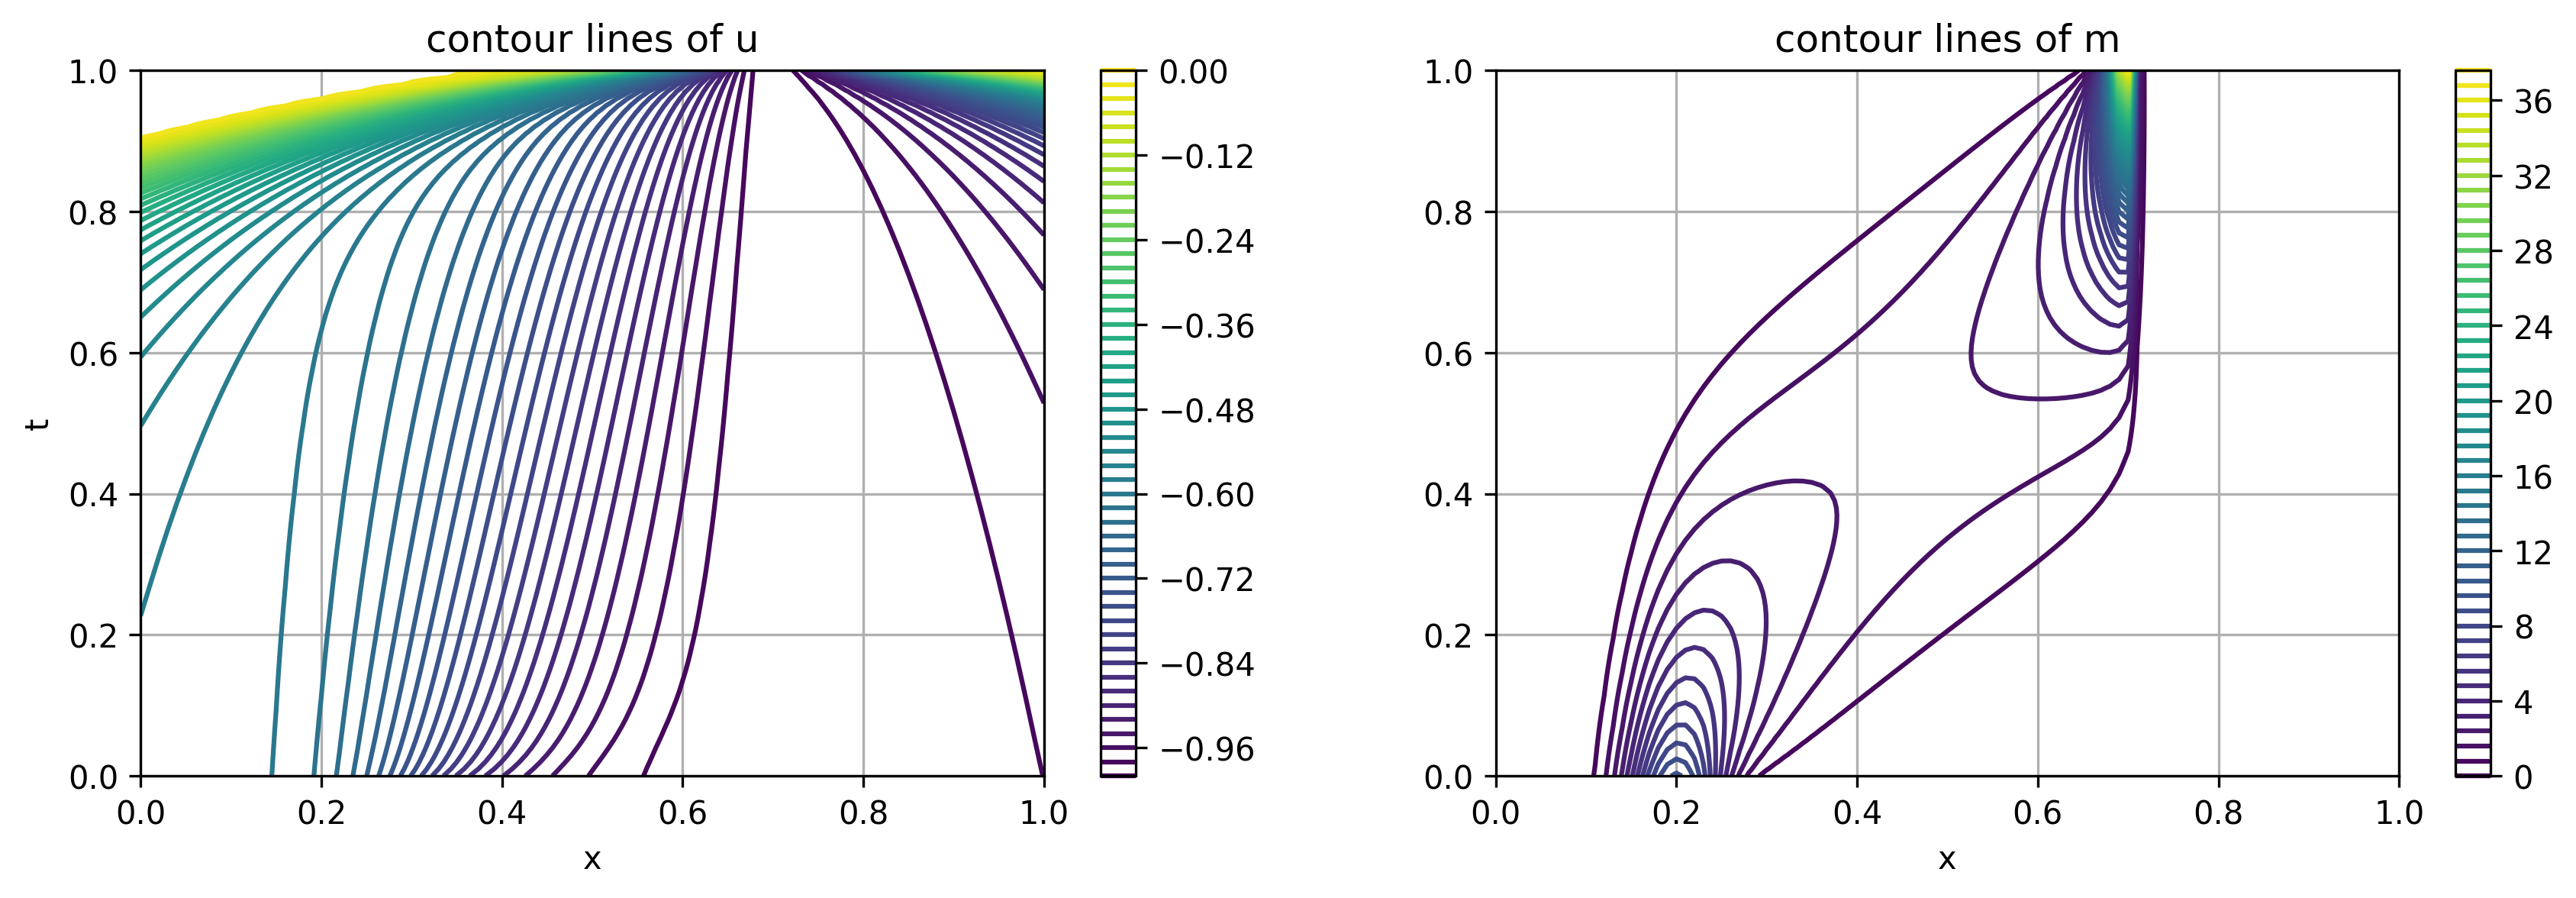

Data behind this chart, as committed beside it:
-5.851244366401117114e-01, -5.860268320951419474e-01, -5.869225088353404729e-01, -5.877623707788308671e-01, -5.885437462537976838e-01, -5.892698543470450412e-01, -5.899504939015228766e-01, -5.906062197728194629e-01, -5.912715243507332685e-01, -5.919939966361866812e-01, -5.928302300953992576e-01, -5.938429960086286652e-01, -5.951017423166045095e-01, -5.966847978146304632e-01, -5.986813653350869791e-01, -6.011923955783616824e-01, -6.043300408977585469e-01, -6.082156039746620113e-01, -6.129759497560998138e-01, -6.187383613589798603e-01, -6.256239062605792878e-01, -6.337395720741508809e-01, -6.431695986768021234e-01, -6.539664487962189021e-01
-5.849804956813807744e-01, -5.859002564968797122e-01, -5.868125931024616992e-01, -5.876683451353429399e-01, -5.884646513174488502e-01, -5.892042718649979083e-01, -5.898962669916708590e-01, -5.905602998369346990e-01, -5.912301736240400674e-01, -5.919532853553481910e-01, -5.927863698696522743e-01, -5.937922340694371526e-01, -5.950399641764995140e-01, -5.966070272225884041e-01, -5.985812031695301183e-01, -6.010613491639448247e-01, -6.041566623066502162e-01, -6.079843405843492476e-01, -6.126655966467741132e-01, -6.183199861028656485e-01, -6.250580940598015056e-01, -6.329728376606278406e-01, -6.421298833591181365e-01, -6.525578536559762943e-01
-5.848312942692694971e-01, -5.857689023483823032e-01, -5.866983709121351698e-01, -5.875704896112963205e-01, -5.883822224814022617e-01, -5.891358869580993751e-01, -5.898398058248804920e-01, -5.905127137555327144e-01, -5.911876547215391131e-01, -5.919117830970354044e-01, -5.927419810592331473e-01, -5.937411318780315694e-01, -5.949780053899351717e-01, -5.965292507029641422e-01, -5.984812773687766541e-01, -6.009309291988613744e-01, -6.039845869921726118e-01, -6.077555950821204034e-01, -6.123599730526506635e-01, -6.179103914813814935e-01, -6.245084932208287976e-01, -6.322359099515625358e-01, -6.411446700177338975e-01, -6.512480070428696699e-01
-5.846765912177657176e-01, -5.856325455215478648e-01, -5.865796348238468960e-01, -5.874686124295804834e-01, -5.882962823525366147e-01, -5.890645367347611128e-01, -5.897809658109520736e-01, -5.904633426503665961e-01, -5.911438794176789857e-01, -5.918694289788934970e-01, -5.926970217390202800e-01, -5.936896586834314871e-01, -5.949158408359496164e-01, -5.964514444833921569e-01, -5.983815606915100505e-01, -6.008010968119137374e-01, -6.038137473257834120e-01, -6.075292321089804659e-01, -6.120587844278699841e-01, -6.175089068649604052e-01, -6.239735431317120495e-01, -6.315251333067559703e-01, -6.402054425166970875e-01, -6.500174178974346129e-01
-5.845161316243370209e-01, -5.854909492453965747e-01, -5.864561655406693719e-01, -5.873625107894819841e-01, -5.882066433007431261e-01, -5.889900485683355891e-01, -5.897195927910463542e-01, -5.904120584979379860e-01, -5.910987518439381194e-01, -5.918261566906672932e-01, -5.926514464548512384e-01, -5.936377814478880355e-01, -5.948534438752258735e-01, -5.963735838259766053e-01, -5.982820255258080033e-01, -6.006718138107092209e-01, -6.036440788789130263e-01, -6.073051264110724823e-01, -6.117617662557113256e-01, -6.171149503435526817e-01, -6.234519455209411865e-01, -6.308376229917489475e-01, -6.393059068153200686e-01, -6.488527731914559560e-01
-5.843496459666186471e-01, -5.853438632020955268e-01, -5.863277311032852879e-01, -5.872519701090241906e-01, -5.881131067509978161e-01, -5.889122394514225700e-01, -5.896555224111069693e-01, -5.903587234331829636e-01, -5.910521677617028846e-01, -5.917818939076437967e-01, -5.926052058364877917e-01, -5.935854646043792204e-01, -5.947907861884301761e-01, -5.962956429018124727e-01, -5.981826437592357992e-01, -6.005430424704955028e-01, -6.034755199012405980e-01, -6.070831612276655909e-01, -6.114686785849063888e-01, -6.167280094891441911e-01, -6.229425959754691933e-01, -6.301710239902076349e-01, -6.384411687571280858e-01, -6.477442855423323209e-01
-5.841768491297566479e-01, -5.851910225665729604e-01, -5.861940860129822850e-01, -5.871367632071541331e-01, -5.880154624218445480e-01, -5.888309153023554288e-01, -5.895885794572010008e-01, -5.903031890122419911e-01, -5.910040137693326479e-01, -5.917365616314079757e-01, -5.925582461580684024e-01, -5.935326697827562059e-01, -5.947278375963938046e-01, -5.962175946553209815e-01, -5.980833866465836701e-01, -6.004147453385838551e-01, -6.033080108779027562e-01, -6.068632270105164261e-01, -6.111793019481649436e-01, -6.163476279374032751e-01, -6.224445398432267851e-01, -6.295233693432985556e-01, -6.376072981710368959e-01, -6.466844330375621785e-01
-5.839974393585161128e-01, -5.850321469817545417e-01, -5.860549702806118200e-01, -5.870166494188189255e-01, -5.879134875036253760e-01, -5.887458702179905190e-01, -5.895185771488805626e-01, -5.902452954348402780e-01, -5.909541664428770158e-01, -5.916900734511657545e-01, -5.925105088382918161e-01, -5.934793554993256226e-01, -5.946645658590917760e-01, -5.961394106564383844e-01, -5.979842246731236211e-01, -6.002868850490880037e-01, -6.031414941445195632e-01, -6.066452203771576235e-01, -6.108934341925451594e-01, -6.159733955004726980e-01, -6.219569415874820484e-01, -6.288929879551087287e-01, -6.368010649571140824e-01, -6.456672530817563205e-01
-5.838110971276945227e-01, -5.848669394614988137e-01, -5.859101083972811930e-01, -5.868913736361339728e-01, -5.878069457693353428e-01, -5.886568856660459037e-01, -5.894453163851649524e-01, -5.901848707253569692e-01, -5.909024914099407777e-01, -5.916423347190088444e-01, -5.924619298720358307e-01, -5.934254768039735062e-01, -5.946009364499181826e-01, -5.960610609384294767e-01, -5.978851274113273773e-01, -6.001594241437971933e-01, -6.029759135453848229e-01, -6.064290432363927952e-01, -6.106108879499037023e-01, -6.156049406141081981e-01, -6.214790624512095407e-01, -6.282784407855277475e-01, -6.360197664527659223e-01, -6.446879074510105667e-01
-5.836174839238009726e-01, -5.846950852130810006e-01, -5.857592082214914120e-01, -5.867606652687388236e-01, -5.876955866105864068e-01, -5.885637296095779236e-01, -5.893685849365353224e-01, -5.901217298702540193e-01, -5.908488423559553615e-01, -5.915932416323129717e-01, -5.924124391843917925e-01, -5.933709848781717477e-01, -5.945369123011896573e-01, -5.959825138188247218e-01, -5.977860633689434655e-01, -6.000323248956970223e-01, -6.028112141240283828e-01, -6.062146020439603822e-01, -6.103314885748523100e-01, -6.152419244119086139e-01, -6.210102436156597072e-01, -6.276784747672395914e-01, -6.352611084316327483e-01, -6.437423969353860409e-01
-5.834162409302773300e-01, -5.845162503707831414e-01, -5.856019597764567930e-01, -5.866242371162457836e-01, -5.875791439908327751e-01, -5.884661555556008894e-01, -5.892881565753528283e-01, -5.900556739082787328e-01, -5.907930599618750334e-01, -5.915426802161006803e-01, -5.923619598971353595e-01, -5.933158265763690542e-01, -5.944724535162611012e-01, -5.959037357006030655e-01, -5.976869998262342998e-01, -5.999055491320586242e-01, -6.026473418378301972e-01, -6.060018071583694876e-01, -6.100550724339948161e-01, -6.148840359769816022e-01, -6.205498931665340834e-01, -6.270919884429390079e-01, -6.345231198407234041e-01, -6.428273653032489099e-01
-5.832069876078150861e-01, -5.843300806316148455e-01, -5.854380339503896247e-01, -5.864817841452208969e-01, -5.874573353076164572e-01, -5.883639015193072863e-01, -5.892037901362743302e-01, -5.899864889686488034e-01, -5.907349707721765153e-01, -5.914905251978626044e-01, -5.923104074963853050e-01, -5.932599439021533083e-01, -5.944075170428935184e-01, -5.958246908503502803e-01, -5.975879026599886235e-01, -5.997790580542352590e-01, -6.024842432900088252e-01, -6.057905722746600441e-01, -6.097814854648168081e-01, -6.145309884702627734e-01, -6.200974757937897097e-01, -6.265180056887963422e-01, -6.338040898465652218e-01, -6.419399597606476604e-01
-5.829893201605009789e-01, -5.841361997836027609e-01, -5.852670810915494570e-01, -5.863329821625868910e-01, -5.873298601551156795e-01, -5.882566888947546868e-01, -5.891152284973228959e-01, -5.899139452512593973e-01, -5.906743859919529882e-01, -5.914366387671807779e-01, -5.922576888887379765e-01, -5.932032734092373971e-01, -5.943420563017434155e-01, -5.957453411496358431e-01, -5.974887361516908468e-01, -5.996528120514099669e-01, -6.023218654734415756e-01, -6.055808139190947958e-01, -6.095105819450119533e-01, -6.141825159263850642e-01, -6.196525045092596828e-01, -6.259556552043918920e-01, -6.331025202119126005e-01, -6.410777287560203153e-01
-5.827628098775988752e-01, -5.839342081163206855e-01, -5.850887294888790224e-01, -5.861774863765794041e-01, -5.871963989777130299e-01, -5.881442212222598442e-01, -5.890221974714437980e-01, -5.898377959416158944e-01, -5.906111002118042963e-01, -5.913808692126909516e-01, -5.922037013315631926e-01, -5.931457455156294856e-01, -5.942760207627446611e-01, -5.956656458152665978e-01, -5.973894627769176235e-01, -5.995267705055332685e-01, -6.021601555215181367e-01, -6.053724509914587548e-01, -6.092422234280873150e-01, -6.138383705672663115e-01, -6.192145338876519078e-01, -6.254041542258186315e-01, -6.324170885373410211e-01, -6.402385453566572515e-01
-5.825270013397793045e-01, -5.837236807024387408e-01, -5.849025837279271389e-01, -5.860149298355081804e-01, -5.870566116045859983e-01, -5.880261828420058068e-01, -5.889244045974262320e-01, -5.897577760518336598e-01, -5.905448900589754802e-01, -5.913230494294389183e-01, -5.921483312215145567e-01, -5.930872837173774004e-01, -5.942093554609569894e-01, -5.955855610833885594e-01, -5.972900429726648586e-01, -5.994008915845746577e-01, -6.019990604617359020e-01, -6.051654043441708763e-01, -6.089762778115651587e-01, -6.134983205232257264e-01, -6.187831544793227501e-01, -6.248627954004475349e-01, -6.317466194007045344e-01, -6.394205486489715762e-01
-5.822814104774525212e-01, -5.835041655380819314e-01, -5.847082229106729256e-01, -5.858449217335665038e-01, -5.869101356544963455e-01, -5.879022374225565395e-01, -5.888215378180627901e-01, -5.896736011774251773e-01, -5.904755127726789565e-01, -5.912629952906370834e-01, -5.920914527237424174e-01, -5.930278036858794843e-01, -5.941420004418249690e-01, -5.955050398515431276e-01, -5.971904348788360517e-01, -5.992751320210475408e-01, -6.018385269680499583e-01, -6.049595963893059647e-01, -6.087126185115081523e-01, -6.131621478789099911e-01, -6.183579881386598309e-01, -6.243309360728432900e-01, -6.310900613612120402e-01, -6.386220981546081310e-01
-5.820255224676251782e-01, -5.832751815285783792e-01, -5.845051987265460491e-01, -5.856670455717279955e-01, -5.867565847989669736e-01, -5.877720263520807009e-01, -5.887132640323751165e-01, -5.895849661579023460e-01, -5.904027047006362716e-01, -5.912005038790638656e-01, -5.920329262229652167e-01, -5.929672122301047343e-01, -5.940738901239214220e-01, -5.954240312717176131e-01, -5.970905940495511155e-01, -5.991494468725064859e-01, -6.016785011081182688e-01, -6.047549507258949131e-01, -6.084511237224805580e-01, -6.128296469806649993e-01, -6.179386840775116241e-01, -6.238079894386940882e-01, -6.304464683980871564e-01, -6.378417378425381701e-01
-5.817587894542850524e-01, -5.830362163049287449e-01, -5.842930333606430882e-01, -5.854808571604981360e-01, -5.865955468708889953e-01, -5.876351669790035315e-01, -5.885992275075541125e-01, -5.894915436273578946e-01, -5.903261797124939037e-01, -5.911353515749113718e-01, -5.919725965764505160e-01, -5.929054061019713995e-01, -5.940049525649295781e-01, -5.953424802861352338e-01, -5.969904731292527966e-01, -5.990237892603373915e-01, -6.015189280816373163e-01, -6.045513917808332804e-01, -6.081916757459745471e-01, -6.125006229560346904e-01, -6.175249154993582845e-01, -6.232934171657341649e-01, -6.298149847553684566e-01, -6.370781673435506054e-01
-5.814806280757739421e-01, -5.827867238547923545e-01, -5.840712172235686950e-01, -5.852858824497922940e-01, -5.864265818043137291e-01, -5.874912506876650564e-01, -5.884790481350667957e-01, -5.893929824392333261e-01, -5.902456275238201489e-01, -5.910672919985976437e-01, -5.919102911483974383e-01, -5.928422706197725711e-01, -5.939351086138161540e-01, -5.952603270959010429e-01, -5.968900214876804444e-01, -5.988981100827421855e-01, -6.013597519458199203e-01, -6.043488444573288376e-01, -6.079341603732373311e-01, -6.121748904062995766e-01, -6.171163767031511149e-01, -6.227867231804019577e-01, -6.291948324387875990e-01, -6.363302186556351048e-01
-5.811904167808685795e-01, -5.825261219501776111e-01, -5.838392064857349517e-01, -5.850816151695910072e-01, -5.862492193896579051e-01, -5.873398407932075571e-01, -5.883523195139966910e-01, -5.892889059474027968e-01, -5.901607119219183240e-01, -5.909960538087136728e-01, -5.918458176052113773e-01, -5.927776780807754164e-01, -5.938642709288581845e-01, -5.951775065506639262e-01, -5.967891848067662375e-01, -5.987723576972129313e-01, -6.012009153238951908e-01, -6.041472337852288321e-01, -6.076784663105616602e-01, -6.118522722406670722e-01, -6.167127805701132504e-01, -6.222874483903719778e-01, -6.285853008024000488e-01, -6.355968370932852940e-01
-5.808874929133545084e-01, -5.822537893521354535e-01, -5.835964203970461783e-01, -5.848675142631957202e-01, -5.860629568268967970e-01, -5.871804702383865981e-01, -5.882186068432719850e-01, -5.891789101236083459e-01, -5.900710688815576921e-01, -5.909213383567479827e-01, -5.917789614520316821e-01, -5.927114859301239047e-01, -5.937923428372077206e-01, -5.950939474450163136e-01, -5.966879046111235319e-01, -5.986464775671186400e-01, -6.010423590921554204e-01, -6.039464845677511295e-01, -6.074244846366720907e-01, -6.115325986264027458e-01, -6.163138563648828949e-01, -6.217951661652110218e-01, -6.279857377992313916e-01, -6.348770655568816146e-01
-5.805711495427271496e-01, -5.819690627706886055e-01, -5.833422383709083725e-01, -5.846430010928922449e-01, -5.858672560573764398e-01, -5.870126390732868238e-01, -5.880774446027710045e-01, -5.890625614890645512e-01, -5.899763045551305041e-01, -5.908428172010858903e-01, -5.917094832927458636e-01, -5.926435346490130929e-01, -5.937192170069841568e-01, -5.950095717043910604e-01, -5.965861177322179243e-01, -5.985204118660855110e-01, -6.008840220406409527e-01, -6.037465210191632625e-01, -6.071721082829409921e-01, -6.112157060335661196e-01, -6.159193477960041019e-01, -6.213094784359441958e-01, -6.273955425693006349e-01, -6.341700314274637540e-01
-5.802406320162346587e-01, -5.816712335558961167e-01, -5.830759968091591139e-01, -5.844074563955575785e-01, -5.856615408527422462e-01, -5.868358116969503158e-01, -5.879283340015422077e-01, -5.889393948358111475e-01, -5.898759931176137394e-01, -5.907601294827644622e-01, -5.916371157988166152e-01, -5.925736453208790833e-01, -5.936447738973544830e-01, -5.949242934395838622e-01, -5.964837556942588215e-01, -5.983940990328084908e-01, -6.007258405019714198e-01, -6.035472663878348465e-01, -6.069212315279274295e-01, -6.109014363562328409e-01, -6.155290112911195877e-01, -6.208300123032932660e-01, -6.268141591113117750e-01, -6.334749355573489060e-01
-5.798951342047787838e-01, -5.813595440933353453e-01, -5.827969856419996653e-01, -5.841602169632350572e-01, -5.854451936370496101e-01, -5.866494138376872058e-01, -5.877707401693467171e-01, -5.888089107110671128e-01, -5.897696744422598059e-01, -5.906728791642169574e-01, -5.915615603766154473e-01, -5.925016168304825248e-01, -5.935688799455518527e-01, -5.948380178445642485e-01, -5.963807440073555233e-01, -5.982674732675147267e-01, -6.005677479420730158e-01, -6.033486425587653024e-01, -6.066717494981811454e-01, -6.105896360945470835e-01, -6.151426144501473958e-01, -6.203564170663451449e-01, -6.262410708388415070e-01, -6.327910429480644305e-01
-5.795337944121785601e-01, -5.810331838743458821e-01, -5.825044445541249782e-01, -5.839005720208957362e-01, -5.852175520153954924e-01, -5.864528292463179193e-01, -5.876040890654461446e-01, -5.886705726353935741e-01, -5.896568515781552833e-01, -5.905806321293624039e-01, -5.914824835286227600e-01, -5.924272226474955882e-01, -5.934913854422423363e-01, -5.947506399067971072e-01, -5.962770013503712052e-01, -5.981404639596384909e-01, -6.004096745056202167e-01, -6.031505696292676078e-01, -6.064235576674615880e-01, -6.102801555837290559e-01, -6.147599346457849334e-01, -6.198883616002711650e-01, -6.256757958630203564e-01, -6.321176747968231258e-01
-5.791556909138891873e-01, -5.806912852081045351e-01, -5.821975588650493139e-01, -5.836277592704288697e-01, -5.849779049793499830e-01, -5.862453960737049607e-01, -5.874277640760172670e-01, -5.885238040229229250e-01, -5.895369879959587722e-01, -5.904829131387038244e-01, -5.913995129105199533e-01, -5.923502071441879568e-01, -5.934121220379899864e-01, -5.946620428925992741e-01, -5.961724386220476068e-01, -5.980129950341287470e-01, -6.002515465078246404e-01, -6.029529654508515302e-01, -6.061765513464544286e-01, -6.099728482573958388e-01, -6.143807577453798130e-01, -6.194255320247744612e-01, -6.251178828752784744e-01, -6.314542016603190699e-01
-5.787598370874731391e-01, -5.803329185388761413e-01, -5.818754550280091919e-01, -5.833409605663991693e-01, -5.847254887560238146e-01, -5.860264029006795328e-01, -5.872411022685993798e-01, -5.883679847691115627e-01, -5.894095045631048135e-01, -5.903792026264589321e-01, -5.913122330933859860e-01, -5.922702813966960189e-01, -5.933308998138340229e-01, -5.945720965619046838e-01, -5.960669578341444286e-01, -5.978849842011809690e-01, -6.000932858627479050e-01, -6.027557451295201263e-01, -6.059306251548493005e-01, -6.096675699334056509e-01, -6.140048769317021371e-01, -6.189676296150790069e-01, -6.245669075280162463e-01, -6.308000375360005574e-01
-5.783451760928300933e-01, -5.799570873276287397e-01, -5.815371957077839493e-01, -5.830392971851108275e-01, -5.844594822637222409e-01, -5.857950843847697930e-01, -5.870433902686567063e-01, -5.882024474684578452e-01, -5.892737762048897432e-01, -5.902689333181433406e-01, -5.912201810470366636e-01, -5.921871184219846818e-01, -5.932475038382964971e-01, -5.944806550568468850e-01, -5.959604508143311330e-01, -5.977563420908686975e-01, -5.999348094364697070e-01, -6.025588204756709976e-01, -6.056856724671374481e-01, -6.093641781108262157e-01, -6.136320916028192851e-01, -6.185143689151431090e-01, -6.240224692300588849e-01, -6.301546347005142490e-01
-5.779105750553668042e-01, -5.795627224525121690e-01, -5.811817743931825264e-01, -5.827218246440802885e-01, -5.841790021327857296e-01, -5.855506164839582306e-01, -5.868338597194939776e-01, -5.880264732212359124e-01, -5.891291282029660348e-01, -5.901514866367717493e-01, -5.911228413658317082e-01, -5.921003478089181815e-01, -5.931616901217944271e-01, -5.943875543964883823e-01, -5.958527976789833591e-01, -5.976269712499909792e-01, -5.997760283111419621e-01, -6.023620993934493129e-01, -6.054415848227771013e-01, -6.090625312667277136e-01, -6.132622063331575335e-01, -6.180654760188972752e-01, -6.234841882885686637e-01, -6.295174791756779076e-01
-5.774548186998352817e-01, -5.791486760773905118e-01, -5.808081094948194245e-01, -5.823875270239652346e-01, -5.838830972452931922e-01, -5.852921112129199077e-01, -5.866116822823830290e-01, -5.878392869844942803e-01, -5.889748320779570889e-01, -5.900261888542259747e-01, -5.910196412605802641e-01, -5.920095497127251249e-01, -5.930731808681116712e-01, -5.942926094954799066e-01, -5.957438650266277946e-01, -5.974967649731823816e-01, -5.996168469430899206e-01, -6.021654851977458200e-01, -6.051982512904320322e-01, -6.087624881412565525e-01, -6.128950298790615259e-01, -6.176206869899788510e-01, -6.229517033407545590e-01, -6.288880867164396982e-01
-5.769766023764262286e-01, -5.787137149316398110e-01, -5.804150378729481252e-01, -5.820353107393209102e-01, -5.835707427417313742e-01, -5.850186108818712372e-01, -5.863759641287470403e-01, -5.876400524182007201e-01, -5.888101009980855061e-01, -5.898923069319572665e-01, -5.909099453378501288e-01, -5.919142481981068959e-01, -5.929816589122165471e-01, -5.941956106070465093e-01, -5.956335037908992991e-01, -5.973656059336535096e-01, -5.994571621944428941e-01, -6.019688758449548427e-01, -6.049555577747182111e-01, -6.084639069988743154e-01, -6.125303742128787032e-01, -6.171797463939466821e-01, -6.224246690278865124e-01, -6.282659992342194410e-01
-5.764745244137386981e-01, -5.782565129376493474e-01, -5.800013077335495204e-01, -5.816639976981465843e-01, -5.832408334364980185e-01, -5.847290817619925640e-01, -5.861257398705039812e-01, -5.874278661724393613e-01, -5.886340846507637226e-01, -5.897490439824900621e-01, -5.907930501797225009e-01, -5.918139039374320509e-01, -5.928867612258783559e-01, -5.940963190702359675e-01, -5.955215466770015231e-01, -5.972333645704508420e-01, -5.992968622131666923e-01, -6.017721630609953465e-01, -6.047133862523154102e-01, -6.081666448527667246e-01, -6.121680535697447967e-01, -6.167424059194419605e-01, -6.219027538712498249e-01, -6.276507815841071425e-01
-5.759470777253573592e-01, -5.777756431147920146e-01, -5.795655708233998782e-01, -5.812723177828722498e-01, -5.828921765769550234e-01, -5.844224071145340815e-01, -5.858599658681197253e-01, -5.872017515557673706e-01, -5.884458635089018230e-01, -5.895955342707691615e-01, -5.906681787217985535e-01, -5.917079062957993907e-01, -5.927880713694210213e-01, -5.939944622177046885e-01, -5.954078050871179917e-01, -5.970998971782690568e-01, -5.991358251304379490e-01, -6.015752313467674917e-01, -6.044716139223016427e-01, -6.078705566381816805e-01, -6.118078834909683739e-01, -6.163084230664211960e-01, -6.213856383151568075e-01, -6.270420186563232523e-01
-5.753926405878400097e-01, -5.772695686799093062e-01, -5.791063738463597677e-01, -5.808589005772141212e-01, -5.825234838727095799e-01, -5.840973795128183710e-01, -5.855775128484062009e-01, -5.869606515181777784e-01, -5.882444424180228726e-01, -5.894308376625974066e-01, -5.905344744049311201e-01, -5.915955648619302121e-01, -5.926851107724213641e-01, -5.938897272736854971e-01, -5.952920654170363868e-01, -5.969650436319852149e-01, -5.989739175367030377e-01, -6.013779568370462014e-01, -6.042301122530564506e-01, -6.075754943188329538e-01, -6.114496798470951955e-01, -6.158775598804089313e-01, -6.208730129062116632e-01, -6.264393127218415014e-01
-5.748094664977094759e-01, -5.767366332544654473e-01, -5.786221490134889622e-01, -5.804222662539316735e-01, -5.821333627126513699e-01, -5.837526923774331022e-01, -5.852771577555322402e-01, -5.867034208743260315e-01, -5.880287434239487299e-01, -5.892539334165066700e-01, -5.903909950474965918e-01, -5.914761005087952883e-01, -5.925773287417158697e-01, -5.937817540430146979e-01, -5.951740845775667088e-01, -5.968286246602997336e-01, -5.988109926879775502e-01, -6.011802059834225886e-01, -6.039887459049181340e-01, -6.072813059084459786e-01, -6.110932578225030110e-01, -6.154495817118339485e-01, -6.203645765808638579e-01, -6.258422809894534922e-01
-5.741956730034909473e-01, -5.761750500772353512e-01, -5.781112036286176759e-01, -5.799608155278078714e-01, -5.817203064768318166e-01, -5.833869306347492234e-01, -5.849575747488724442e-01, -5.864288176837241240e-01, -5.877975977535255803e-01, -5.890637132054055147e-01, -5.902367063517407475e-01, -5.913486360848675405e-01, -5.924640911254677178e-01, -5.936701261628317683e-01, -5.950535845590578798e-01, -5.966904385600796390e-01, -5.986468883812259278e-01, -6.009818340249871715e-01, -6.037473715038030875e-01, -6.069878343868972959e-01, -6.107384308415876317e-01, -6.150242559789286245e-01, -6.198600350350068622e-01, -6.252505533372394453e-01
-5.735492293956105936e-01, -5.755828901085338067e-01, -5.775717085984856114e-01, -5.794728185660278363e-01, -5.812826838384178574e-01, -5.829985603972842600e-01, -5.846173252501105644e-01, -5.861354936941303162e-01, -5.875497368524079667e-01, -5.888589732451436909e-01, -5.900704749222562828e-01, -5.912121868392252733e-01, -5.923446676104707764e-01, -5.935543606619820833e-01, -5.949302458144948291e-01, -5.965502572137573178e-01, -5.984814244211280609e-01, -6.007826832014711016e-01, -6.035058362358904915e-01, -6.066949164871755507e-01, -6.103850094142738714e-01, -6.146013509113423812e-01, -6.193590991500739218e-01, -6.246637701855256575e-01
-5.728679431218637319e-01, -5.749580688972828479e-01, -5.770016857422219925e-01, -5.789564027341598251e-01, -5.808187269373548123e-01, -5.825859175512047017e-01, -5.842548469291234392e-01, -5.858219837423183085e-01, -5.872837823738700225e-01, -5.886384053982212095e-01, -5.898910606395119105e-01, -5.910656506649465403e-01, -5.922182176974867263e-01, -5.934338955542458605e-01, -5.948036991855363276e-01, -5.964078212347434516e-01, -5.983143995789617087e-01, -6.005825806518304555e-01, -6.032639762269681460e-01, -6.064023813252893413e-01, -6.100327998756497339e-01, -6.141806342496050064e-01, -6.188614834497228046e-01, -6.240815804811022938e-01
-5.721494447788759707e-01, -5.742983320653910484e-01, -5.763989937585953793e-01, -5.784095390400225689e-01, -5.803265182918629916e-01, -5.821471951211076856e-01, -5.838684415034203212e-01, -5.854866939923629721e-01, -5.869982350007653116e-01, -5.884005871118339615e-01, -5.896971081990491914e-01, -5.909077982008993368e-01, -5.920837754837021683e-01, -5.933080751878127002e-01, -5.946735160363492145e-01, -5.962628340181160835e-01, -5.981455879160413325e-01, -6.003813359258256543e-01, -6.030216146615586803e-01, -6.061100488401486297e-01, -6.096816029908028733e-01, -6.137618718727562150e-01, -6.183669045598663150e-01, -6.235036397638223926e-01
-5.713911715101689381e-01, -5.736012392445886121e-01, -5.757613126906129253e-01, -5.778300271194009019e-01, -5.798039762960653931e-01, -5.816804292648380947e-01, -5.834562612089786438e-01, -5.851278888754100072e-01, -5.866914619686478538e-01, -5.881439700395062475e-01, -5.894871375990617945e-01, -5.907372627616770400e-01, -5.919402334735244242e-01, -5.931761330953286837e-01, -5.945391961934350933e-01, -5.961149544133919065e-01, -5.979747343070915822e-01, -6.001787380157459495e-01, -6.027785595858392576e-01, -6.058177280039045431e-01, -6.093312123914140788e-01, -6.133448263228383768e-01, -6.178750796423703173e-01, -6.229296082867090689e-01
-5.705903486186124640e-01, -5.728641462786865368e-01, -5.750861267054743209e-01, -5.772154785865588611e-01, -5.792488391315693264e-01, -5.811834837311534718e-01, -5.830162937808458512e-01, -5.847436765761048205e-01, -5.863616831413579478e-01, -5.878668671839747395e-01, -5.892595333365184818e-01, -5.905525299735812084e-01, -5.917863257225589591e-01, -5.930371721491796144e-01, -5.944001532192761950e-01, -5.959637876603033346e-01, -5.978015489503013535e-01, -5.999745517882950629e-01, -6.025346013237293796e-01, -6.055252147548501052e-01, -6.089814128049463315e-01, -6.129292551903368080e-01, -6.173857247692203787e-01, -6.223591491592618263e-01
-5.697439691748429347e-01, -5.720841854786493652e-01, -5.743707049829666067e-01, -5.765632985482551653e-01, -5.786586468972468866e-01, -5.806540325900623190e-01, -5.825463457594470817e-01, -5.843319928891687054e-01, -5.860069554705823469e-01, -5.875674383850143512e-01, -5.890125320544649101e-01, -5.903519268904349193e-01, -5.916206106707933010e-01, -5.928901419388162841e-01, -5.942556964808475284e-01, -5.958088741344094164e-01, -5.976257005870692085e-01, -5.997685136604041789e-01, -6.022895094159342877e-01, -6.052322895941043557e-01, -6.086319780302289484e-01, -6.125149093190370708e-01, -6.168985531992382532e-01, -6.217919264808164925e-01
-5.688487713728934692e-01, -5.712582436883724135e-01, -5.736120804766666748e-01, -5.758706650520033499e-01, -5.780307217342506299e-01, -5.800895410191732049e-01, -5.820440239126822846e-01, -5.838905832444307720e-01, -5.856251556475638997e-01, -5.872436739585786825e-01, -5.887442083695924033e-01, -5.901336102586155485e-01, -5.914414540120372932e-01, -5.927338134610700138e-01, -5.941050094238311541e-01, -5.956496753351867568e-01, -5.974468080712206364e-01, -5.995603263142526007e-01, -6.020430289654299383e-01, -6.049387147728515490e-01, -6.082826686042831499e-01, -6.121015307818002960e-01, -6.164132735133662777e-01, -6.212276034263153335e-01
-5.679012133492924441e-01, -5.703829378849227805e-01, -5.728070262790833089e-01, -5.751345062069636027e-01, -5.773621456917883421e-01, -5.794872438986978791e-01, -5.815067145339756216e-01, -5.834169826695058125e-01, -5.852139607276166666e-01, -5.868933762721598724e-01, -5.884524585975045019e-01, -5.898955535076865209e-01, -5.912470118537458408e-01, -5.925667514498491606e-01, -5.939471234507572861e-01, -5.954855564146593894e-01, -5.972644298193012791e-01, -5.993496521816343847e-01, -6.017948762372307137e-01, -6.046442309777082524e-01, -6.079332290937893291e-01, -6.116888505702772205e-01, -6.159295875570297563e-01, -6.206658402406495245e-01
-5.668974451412447380e-01, -5.694545879974555191e-01, -5.719520292833142339e-01, -5.743514746783409120e-01, -5.766497360427064178e-01, -5.788441219322547626e-01, -5.809315603417868346e-01, -5.829084934254417094e-01, -5.847708264757820462e-01, -5.865141390146414446e-01, -5.881349820809430584e-01, -5.896355319700895548e-01, -5.910352142345588478e-01, -5.923872849476139457e-01, -5.937808868570366716e-01, -5.953157643933395526e-01, -5.970780505342067057e-01, -5.991361053405015458e-01, -6.015447333117329709e-01, -6.043485533957053679e-01, -6.075833849297113121e-01, -6.112765859310680394e-01, -6.154471881288875457e-01, -6.201062920895898944e-01
-5.658332774123506770e-01, -5.684691865830230340e-01, -5.710432607890550960e-01, -5.735179192125668957e-01, -5.758900177154738786e-01, -5.781568749692843623e-01, -5.803154346658374596e-01, -5.823621600113537689e-01, -5.842929631439995886e-01, -5.861033238861748096e-01, -5.877892598106930766e-01, -5.893511057844049716e-01, -5.908037487991635306e-01, -5.921934769871233240e-01, -5.936049284430583439e-01, -5.951394010531283474e-01, -5.968870644172461493e-01, -5.989192413494027756e-01, -6.012922415244829066e-01, -6.040513670047252814e-01, -6.072328386837982928e-01, -6.108644372677478618e-01, -6.149657563440923402e-01, -6.195486067050237633e-01
-5.647041465193894938e-01, -5.674223649440141015e-01, -5.700765436486021631e-01, -5.726298527997459864e-01, -5.750791924597468130e-01, -5.774218921568173846e-01, -5.796549125584363749e-01, -5.817747411882480124e-01, -5.837773083456859746e-01, -5.856580343937511923e-01, -5.874125300075094813e-01, -5.890395999108538616e-01, -5.905500441181330551e-01, -5.919830944256846417e-01, -5.934176157368989957e-01, -5.949553893570649343e-01, -5.966907538628023477e-01, -5.986985443892868242e-01, -6.010369933340782289e-01, -6.037523208859599810e-01, -6.068812656590136800e-01, -6.104520845114509431e-01, -6.144849585866334341e-01, -6.189924217495017533e-01
-5.635050754295429787e-01, -5.663093552093896310e-01, -5.690473154876238837e-01, -5.716829170205637300e-01, -5.742131043049526484e-01, -5.766352184921224033e-01, -5.789462384145437346e-01, -5.811426786187781079e-01, -5.832204966414282765e-01, -5.851750863898332877e-01, -5.870017603033277354e-01, -5.886980806794113175e-01, -5.902712518357822180e-01, -5.917535789533604484e-01, -5.932170082625218832e-01, -5.947624321658600000e-01, -5.964882623624022662e-01, -5.984734108747391534e-01, -6.007785221346779725e-01, -6.034510212863919421e-01, -6.065283086292437842e-01, -6.100391828410544059e-01, -6.140044429487577782e-01, -6.184373618095853065e-01
-5.622306299223984727e-01, -5.651249478287968531e-01, -5.679505874641833651e-01, -5.706723420553995174e-01, -5.732872008037530609e-01, -5.757925172820002047e-01, -5.781852896201975511e-01, -5.804620616571473102e-01, -5.826188253883162194e-01, -5.846509749336107342e-01, -5.865536161192115294e-01, -5.883233282918599594e-01, -5.899642265817935938e-01, -5.915020199942953028e-01, -5.930008069641771185e-01, -5.945589620701943190e-01, -5.962785600364112204e-01, -5.982431284244358327e-01, -6.005162893577473682e-01, -6.031470230632145491e-01, -6.061735715125317059e-01, -6.096253576051248180e-01, -6.135238350349426772e-01, -6.178830349087642837e-01
-5.608748694229928056e-01, -5.638634438427682083e-01, -5.667808979458158758e-01, -5.695929017518940318e-01, -5.722964894728622687e-01, -5.748890279372457224e-01, -5.773675356736871489e-01, -5.797285877499650519e-01, -5.819682163335138103e-01, -5.840818369851362712e-01, -5.860644247829943643e-01, -5.879118046987816815e-01, -5.896255024244732024e-01, -5.912251296116259880e-01, -5.927663016608040181e-01, -5.943430814363234171e-01, -5.960603998829278050e-01, -5.980068487283698442e-01, -6.002496679724863560e-01, -6.028398190072454810e-01, -6.058166116898364706e-01, -6.092101982584047226e-01, -6.130427329819911897e-01, -6.173290284081111023e-01
-5.594312917085586534e-01, -5.625186011911886830e-01, -5.655322603860393205e-01, -5.684388630513039775e-01, -5.712354887503336975e-01, -5.739195184398857563e-01, -5.764879921353845971e-01, -5.789375178225626417e-01, -5.812641723480863609e-01, -5.834634093602343308e-01, -5.855301348593175970e-01, -5.874596162607377270e-01, -5.892512645823418937e-01, -5.909192186871373709e-01, -5.925103190528714370e-01, -5.941124923944591796e-01, -5.958322625356549107e-01, -5.977635524044391246e-01, -5.999779211744814544e-01, -6.025288263524450905e-01, -6.054569305783706890e-01, -6.087932510706633993e-01, -6.125607015131603328e-01, -6.167749041353666195e-01
-5.578927706093870231e-01, -5.610835742030696460e-01, -5.641981045654620441e-01, -5.672039289607622159e-01, -5.700981726781221282e-01, -5.728782317134561985e-01, -5.755411686576563657e-01, -5.780836259234249930e-01, -5.805017285973397279e-01, -5.827909812762123165e-01, -5.849462700763226053e-01, -5.869624705711047330e-01, -5.888373151308001763e-01, -5.905801727478895424e-01, -5.922291740296716789e-01, -5.938644175972902506e-01, -5.955922871550445308e-01, -5.975120033948395637e-01, -5.997001746209957851e-01, -6.022133695118396801e-01, -6.050939619207371667e-01, -6.083740102874893863e-01, -6.120772647992365201e-01, -6.162201925493639987e-01
-5.562514856795903739e-01, -5.595508452695920898e-01, -5.627712102251577475e-01, -5.658811741245526328e-01, -5.688779083882123944e-01, -5.717588249994872696e-01, -5.745210102225599691e-01, -5.771611422788712753e-01, -5.796753973259641812e-01, -5.820593407023244570e-01, -5.843078771239028635e-01, -5.864156267590105998e-01, -5.883790315106182112e-01, -5.902034250594510034e-01, -5.919186265001585845e-01, -5.935955141607576202e-01, -5.953381862112435696e-01, -5.972506898306171319e-01, -5.994153799985685316e-01, -6.018926577062271299e-01, -6.047270570380243182e-01, -6.079519073093256898e-01, -6.115918978373341419e-01, -6.156643857040186019e-01
-5.544988426419052985e-01, -5.579121475350017345e-01, -5.612436319567498666e-01, -5.644629718884162095e-01, -5.675673853156334436e-01, -5.705543011924542052e-01, -5.734208305681304241e-01, -5.761636887670126272e-01, -5.787791052964370575e-01, -5.812627135910782838e-01, -5.836094664650958164e-01, -5.858138384985164260e-01, -5.878713167259108641e-01, -5.897839241544077238e-01, -5.915738445253954092e-01, -5.933017850725352815e-01, -5.950671426111795448e-01, -5.969777476529601890e-01, -5.991222669640748899e-01, -6.015657556318571020e-01, -6.043554659876839708e-01, -6.075262972892597757e-01, -6.111040159697490592e-01, -6.151069287206264447e-01
-5.526253832064021987e-01, -5.561583772406667459e-01, -5.596066140192942351e-01, -5.629409115614461001e-01, -5.661585348770290516e-01, -5.692569309056439986e-01, -5.722332366090147060e-01, -5.750842056495983901e-01, -5.778061227526443133e-01, -5.803946949025783342e-01, -5.828449451409064563e-01, -5.851512888192823558e-01, -5.873085401723920906e-01, -5.893160928626590689e-01, -5.911893723365303499e-01, -5.929784939686998380e-01, -5.947756891973214888e-01, -5.966908627689236910e-01, -5.988192795646125610e-01, -6.012315445967187921e-01, -6.039783131245043402e-01, -6.070964423054503456e-01, -6.106129620361215871e-01, -6.145472094020890674e-01
-5.506206826189636860e-01, -5.542794941195680058e-01, -5.578504935208804527e-01, -5.613057043537781343e-01, -5.646424391329027959e-01, -5.678581638255338904e-01, -5.709500424480240532e-01, -5.739148681966774745e-01, -5.767489825820435456e-01, -5.794481701386786643e-01, -5.820075403549513915e-01, -5.844215156397324362e-01, -5.866844680313594296e-01, -5.887937760971568846e-01, -5.907590994261651129e-01, -5.926200896393490902e-01, -5.944595733741688814e-01, -5.963871474236061010e-01, -5.985044921283858566e-01, -6.008886705835780884e-01, -6.035945649290977988e-01, -6.066614899020484897e-01, -6.101179904601699011e-01, -6.139845455170402921e-01
-5.484732330031908409e-01, -5.522644079533254313e-01, -5.559645901246417221e-01, -5.595470761969654205e-01, -5.630092266871975504e-01, -5.663485276546419422e-01, -5.695621713243020912e-01, -5.726469915947658418e-01, -5.755993881115604172e-01, -5.784152258701138472e-01, -5.810897123918979945e-01, -5.836173267218153216e-01, -5.859921820807009185e-01, -5.882101749997824536e-01, -5.902762250102944197e-01, -5.922201449830600817e-01, -5.941136134561169069e-01, -5.960629872759338754e-01, -5.981754984196540059e-01, -6.005354744111520704e-01, -6.032029870680769568e-01, -6.062204452568229485e-01, -6.096182472827078591e-01, -6.134181691275961690e-01
-5.461703102080872618e-01, -5.501008490609763379e-01, -5.539370801042839965e-01, -5.576536453275722227e-01, -5.612479537597279133e-01, -5.647175126328168870e-01, -5.680595435418991368e-01, -5.712709222353025140e-01, -5.743481076861137735e-01, -5.772870474593823076e-01, -5.800830551450407713e-01, -5.827307024709937888e-01, -5.852239855984903150e-01, -5.875577654205019762e-01, -5.897332112814560601e-01, -5.917713110207746263e-01, -5.937315575063993878e-01, -5.957138580661529570e-01, -5.978292668146129030e-01, -6.001698975214317944e-01, -6.028020863881252689e-01, -6.057721344445750056e-01, -6.091127447133727335e-01, -6.128472071024618772e-01
-5.436978214502099505e-01, -5.477752200750604095e-01, -5.517548521704518372e-01, -5.556127821206473527e-01, -5.593464679828834552e-01, -5.629534392526178710e-01, -5.664309480579294842e-01, -5.697759131251656228e-01, -5.729848538329244123e-01, -5.760538018442787900e-01, -5.789781821935207073e-01, -5.817526846683497288e-01, -5.843712947585870676e-01, -5.868281989583121749e-01, -5.891217190862471087e-01, -5.912652808156712014e-01, -5.933059581301288743e-01, -5.953341155032717547e-01, -5.974619539109587985e-01, -5.997893549447839145e-01, -6.023900318107842100e-01, -6.053151551119440033e-01, -6.086003281055831771e-01, -6.122706566009600282e-01
-5.410401305262237948e-01, -5.452724258597350104e-01, -5.494033420002676360e-01, -5.534104481824827504e-01, -5.572912520086250598e-01, -5.610433063307320722e-01, -5.646638949674648300e-01, -5.681499807306049643e-01, -5.714981443956981266e-01, -5.747045028379874632e-01, -5.777645959660506758e-01, -5.806732488136040482e-01, -5.834245135355557998e-01, -5.860121848469042050e-01, -5.884325206461308300e-01, -5.906927526453644717e-01, -5.928280753256066626e-01, -5.949167693455270634e-01, -5.970686702909376864e-01, -5.993905648689923371e-01, -6.019645457757728524e-01, -6.048478092137624662e-01, -6.080796322474895099e-01, -6.116873537599428756e-01
-5.381798567490038154e-01, -5.425756778171071382e-01, -5.468663418079334759e-01, -5.510310111318520443e-01, -5.550672434456299653e-01, -5.589726160453714066e-01, -5.627444455844087257e-01, -5.663797400420569339e-01, -5.698751425127549508e-01, -5.732268559045267109e-01, -5.764305370393075778e-01, -5.794811572650759857e-01, -5.823728896430392377e-01, -5.850993507801843796e-01, -5.876553852048653770e-01, -5.900433785495141636e-01, -5.922878122055483807e-01, -5.944532613849846658e-01, -5.966431965685708994e-01, -5.989693224838775754e-01, -6.015227549184388733e-01, -6.043680100987715020e-01, -6.075490223407825630e-01, -6.110959329515175398e-01
... 40 more rows
